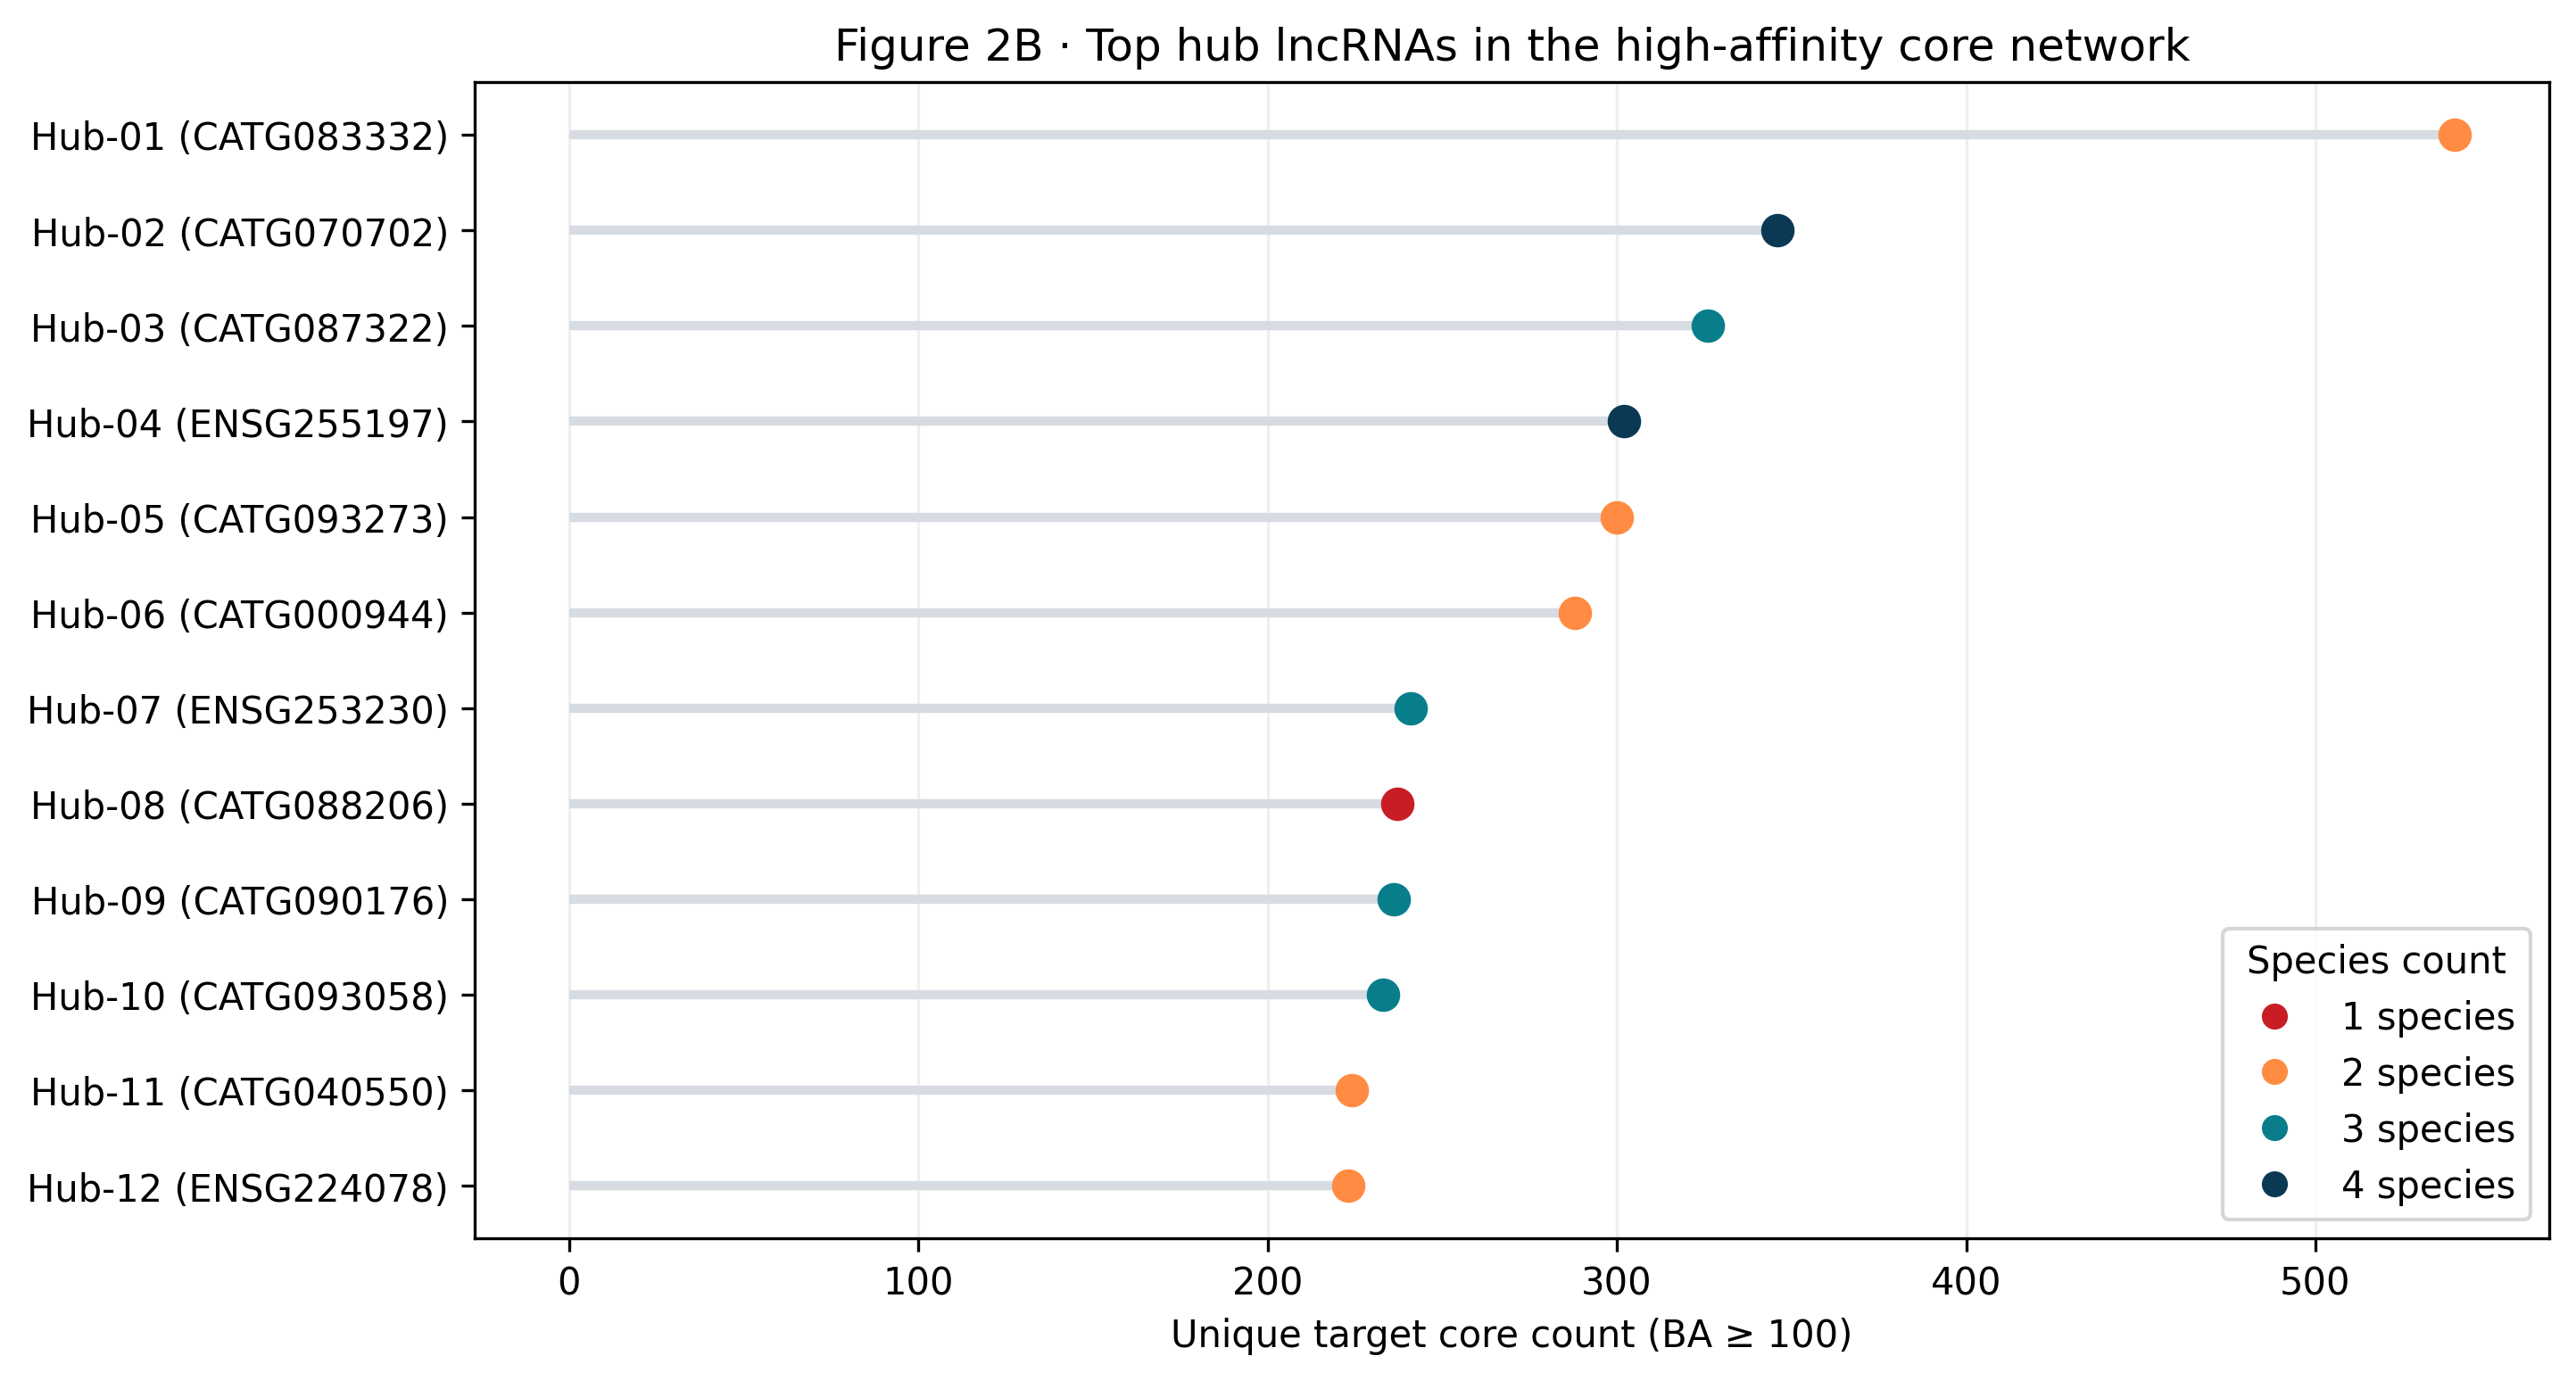

The file beside this chart, header and first rows:
lncrna_core_id	lncrna_symbol	lncrna_human_ensembl_id	display_label	unique_target_core_count	supporting_edge_count	mean_outgoing_ba	max_outgoing_ba	species_count	conservation_label
83332	CATG00000083332.1	CATG00000083332.1	Hub-01 (CATG083332)	540	995	132	189.0	2	1010
70702	CATG00000070702.1	CATG00000070702.1	Hub-02 (CATG070702)	346	760	149	344	4	1111
87322	CATG00000087322.1	CATG00000087322.1	Hub-03 (CATG087322)	326	706	162.7	242.0	3	1110
500255197	ENSG00000255197.1	ENSG00000255197.1	Hub-04 (ENSG255197)	302	769	151.1	260	4	1111
93273	CATG00000093273.1	CATG00000093273.1	Hub-05 (CATG093273)	300	520	157.4	217	2	1100
944	CATG00000000944.1	CATG00000000944.1	Hub-06 (CATG000944)	288	401	162.8	236.0	2	1100
500253230	ENSG00000253230.2	ENSG00000253230.2	Hub-07 (ENSG253230)	241	405	109.1	137	3	1011
88206	CATG00000088206.1	CATG00000088206.1	Hub-08 (CATG088206)	237	284	115.5	190	1	1000
90176	CATG00000090176.1	CATG00000090176.1	Hub-09 (CATG090176)	236	465	137.7	223	3	1101
93058	CATG00000093058.1	CATG00000093058.1	Hub-10 (CATG093058)	233	392	124.6	182.0	3	1101
40550	CATG00000040550.1	CATG00000040550.1	Hub-11 (CATG040550)	224	303	142.9	212.0	2	1100
500224078	ENSG00000224078.8	ENSG00000224078.8	Hub-12 (ENSG224078)	223	297	108	151	2	1001
